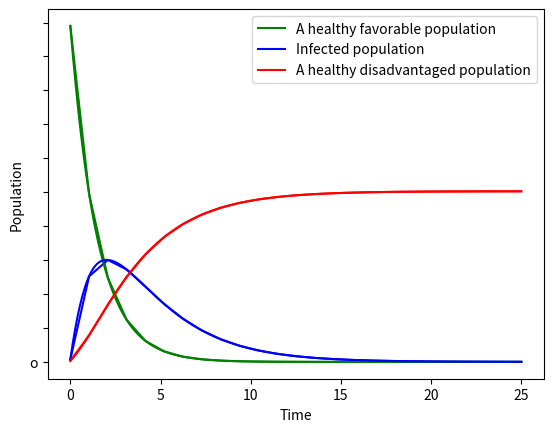

The script that saved this image:
import numpy as np
from scipy import integrate
import matplotlib.pyplot as plt
from scipy import integrate,interpolate
a=0.5
b=0.3
N=1000000
S0=990000
I0=7000
R0=3000
t0=0
tf=25
t=np.linspace(t0, tf, 25)
S=[]
S.append(S0)
I=[]
I.append(I0)
R=[]
R.append(R0)
for i in range(1, 25):
    S.append(S[-1]-a*S[-1])
    I.append(I[-1]+a*S[-1]-b*I[-1])
    R.append(R[-1]+b*I[-1])
plt.plot(t, S, 'g', 'o')
plt.xlabel("Time")
plt.ylabel("A healthy favorable population")
plt.grid()
plt.show()
plt.plot(t, I, 'b', 'o')
plt.xlabel("Time")
plt.ylabel("Infected population")
plt.grid()
plt.show()
plt.plot(t, R, 'r', 'o')
plt.xlabel("Time")
plt.ylabel("A healthy disadvantaged population")
plt.grid()
plt.show()
f_S=interpolate.interp1d(t, S, kind='cubic')
f_I=interpolate.interp1d(t, I, kind='cubic')
f_R=interpolate.interp1d(t, R, kind='cubic')
tnew=np.linspace(t0, tf, 100000)
Snew=f_S(tnew)
Inew=f_I(tnew)
Rnew=f_R(tnew)
plt.plot(tnew, Snew, 'g', label="A healthy favorable population")
plt.plot(tnew, Inew, 'b', label="Infected population")
plt.plot(tnew, Rnew, 'r', label="A healthy disadvantaged population")
plt.xlabel("Time")
plt.ylabel("Population")
plt.yticks(np.arange(0, 1100000, 100000))
plt.grid()
plt.legend()
plt.show()